Labelled photos from "GCD", an image-classification folder in stefan-alex02/UBB-Y3-AI-Research. The possible labels are: cumulus, altocumulus, cirrus, clear sky, stratocumulus, cumulonimbus, mixed clouds.

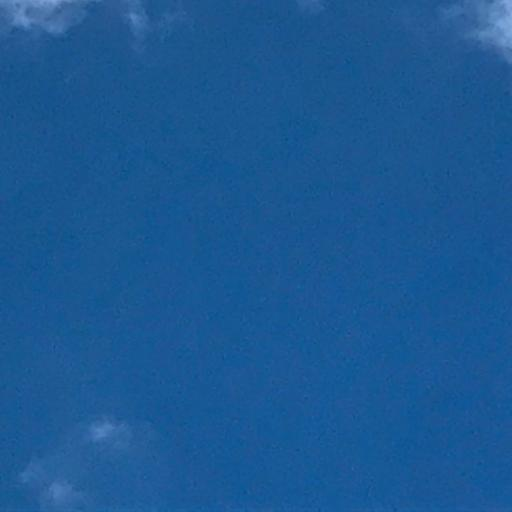
Label: clear sky

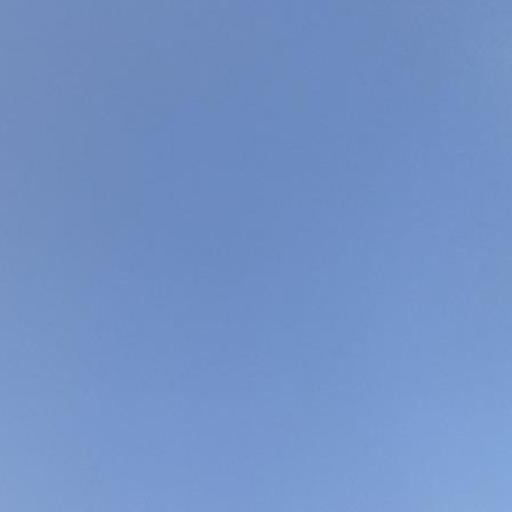
Label: clear sky

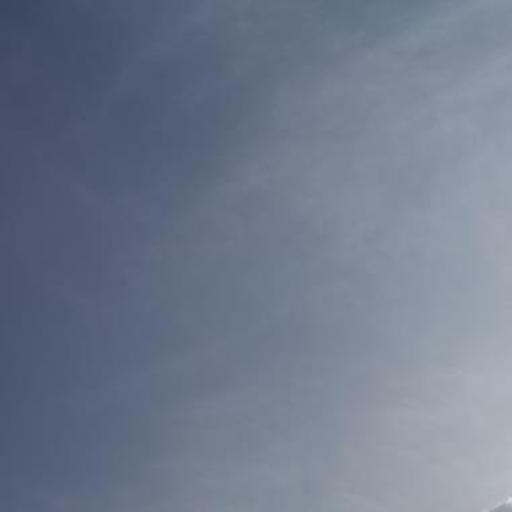
Label: cirrus

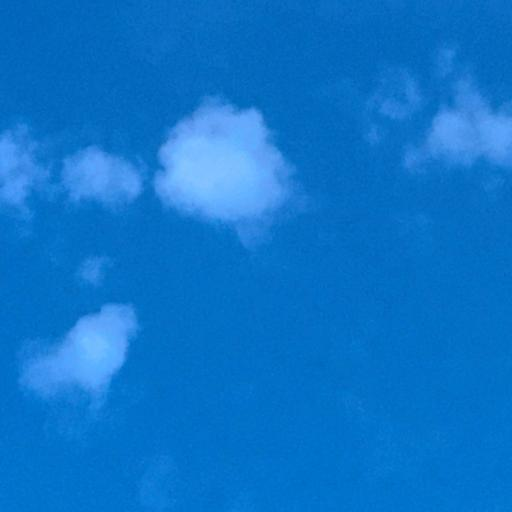
Label: cumulus

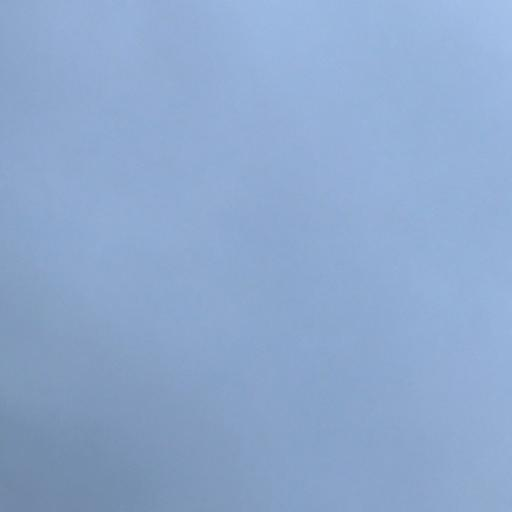
Label: cumulonimbus

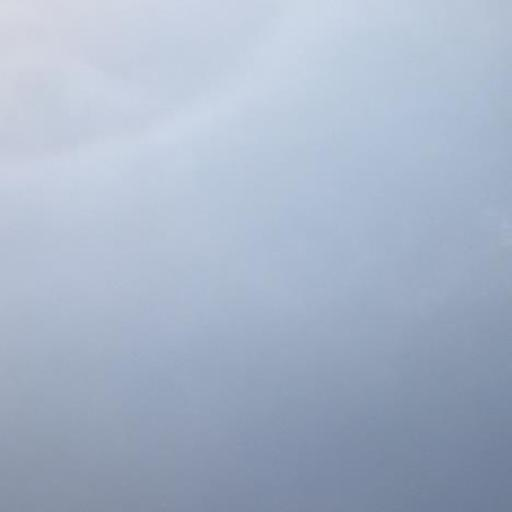
Label: stratocumulus
